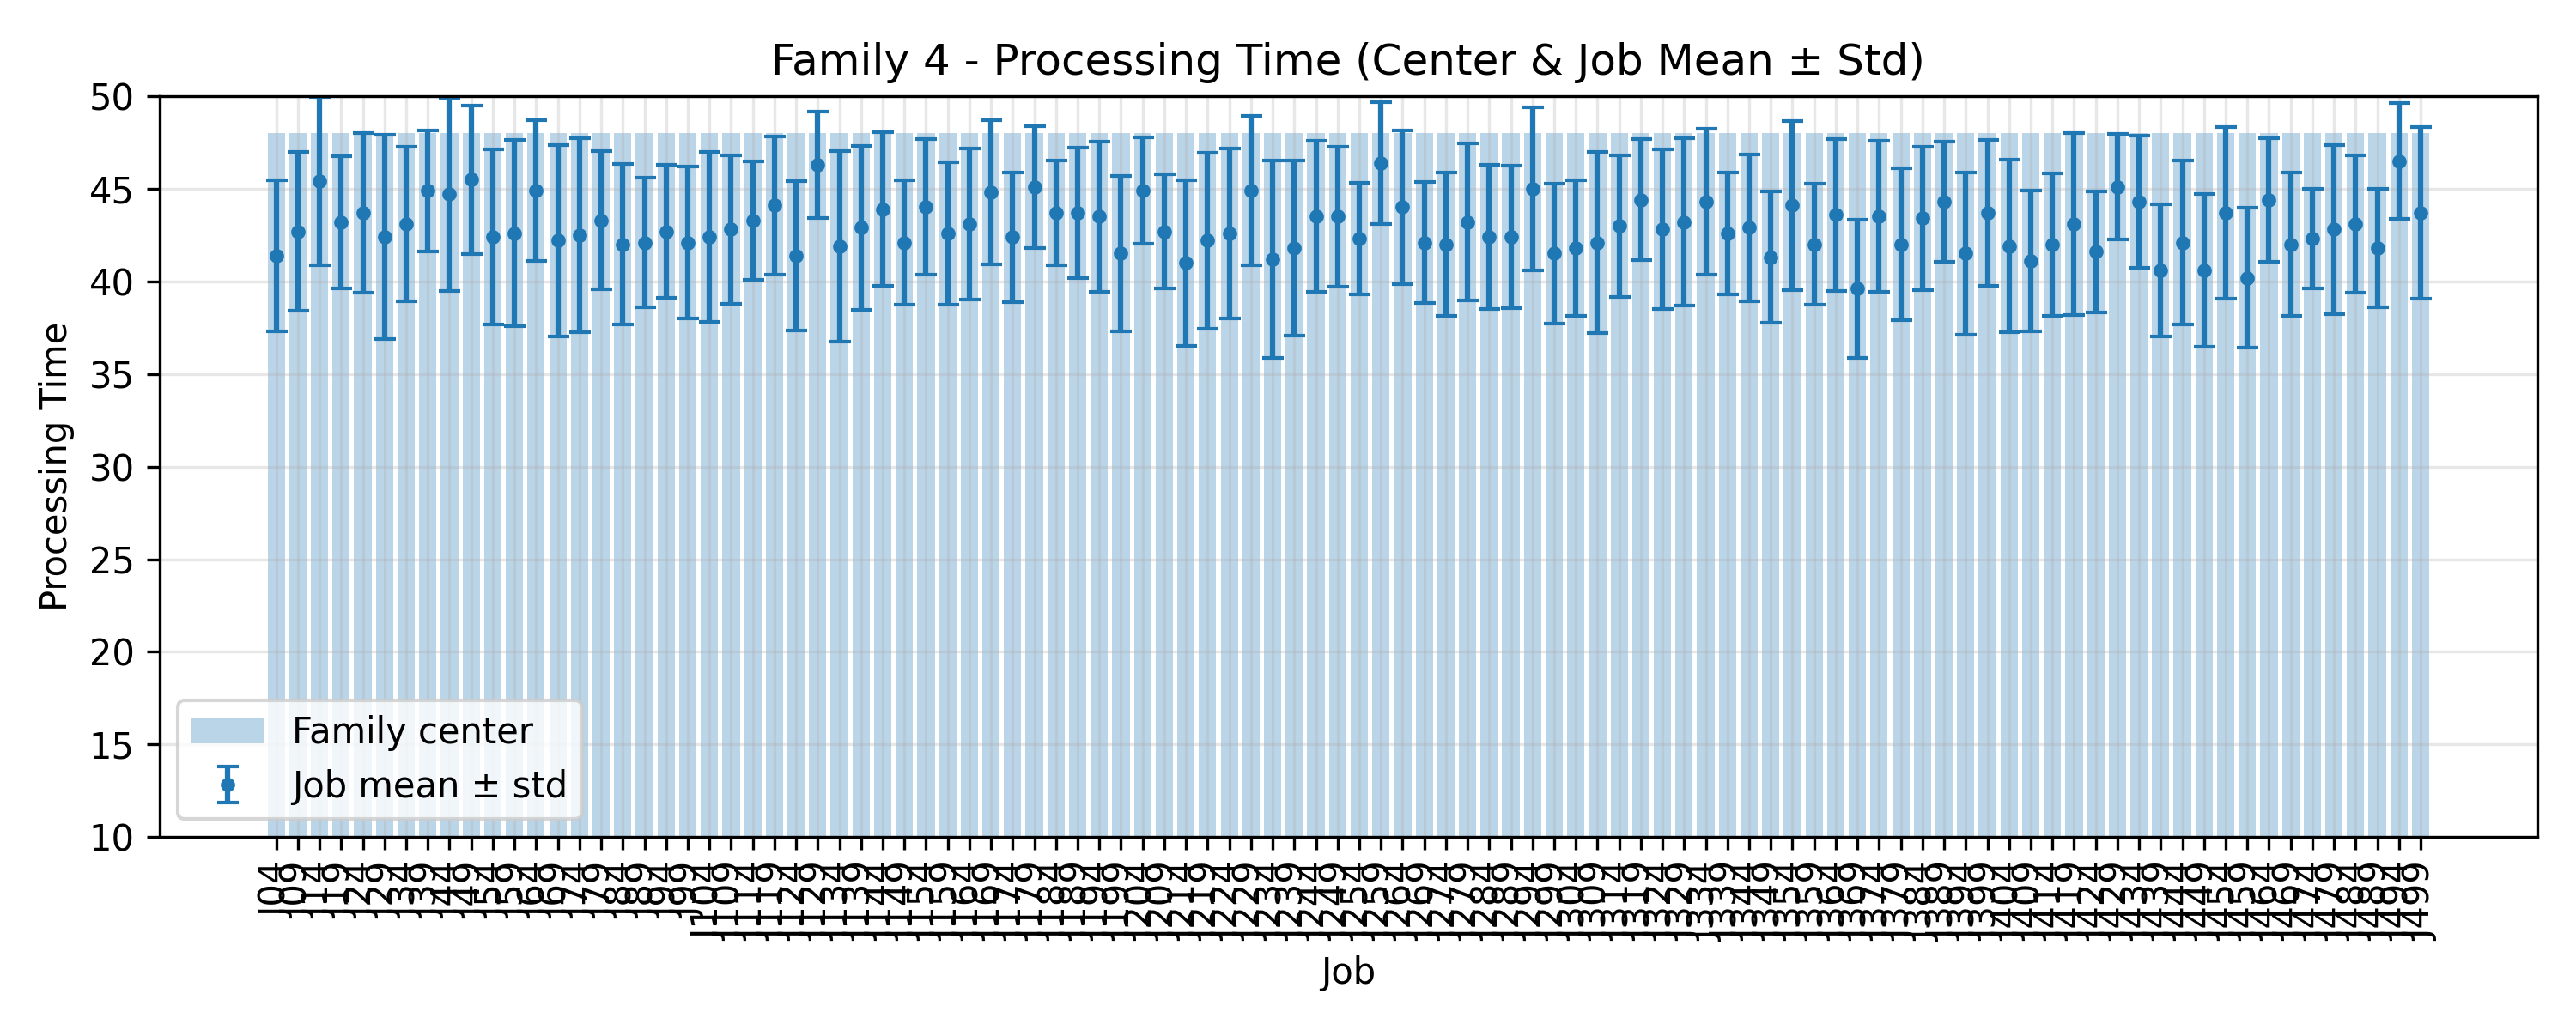

The file beside this chart, header and first rows:
JobIndex, JobCode, MeanProcessingTime, StdProcessingTime, FamilyCenter
4, J04, 41.4, 4.079, 48.0
9, J09, 42.7, 4.291, 48.0
14, J14, 45.4, 4.543, 48.0
19, J19, 43.2, 3.572, 48.0
24, J24, 43.7, 4.291, 48.0
29, J29, 42.4, 5.517, 48.0
34, J34, 43.1, 4.158, 48.0
39, J39, 44.9, 3.27, 48.0
44, J44, 44.7, 5.216, 48.0
49, J49, 45.5, 4.006, 48.0
54, J54, 42.4, 4.716, 48.0
59, J59, 42.6, 5.024, 48.0
64, J64, 44.9, 3.807, 48.0
69, J69, 42.2, 5.154, 48.0
74, J74, 42.5, 5.239, 48.0
79, J79, 43.3, 3.743, 48.0
84, J84, 42.0, 4.336, 48.0
89, J89, 42.1, 3.477, 48.0
94, J94, 42.7, 3.607, 48.0
99, J99, 42.1, 4.085, 48.0
104, J104, 42.4, 4.587, 48.0
109, J109, 42.8, 3.995, 48.0
114, J114, 43.3, 3.195, 48.0
119, J119, 44.1, 3.727, 48.0
124, J124, 41.4, 4.03, 48.0
129, J129, 46.3, 2.865, 48.0
134, J134, 41.9, 5.147, 48.0
139, J139, 42.9, 4.415, 48.0
144, J144, 43.9, 4.134, 48.0
149, J149, 42.1, 3.36, 48.0
154, J154, 44.0, 3.661, 48.0
159, J159, 42.6, 3.852, 48.0
164, J164, 43.1, 4.085, 48.0
169, J169, 44.8, 3.894, 48.0
174, J174, 42.4, 3.499, 48.0
179, J179, 45.1, 3.3, 48.0
184, J184, 43.7, 2.83, 48.0
189, J189, 43.7, 3.523, 48.0
194, J194, 43.5, 4.056, 48.0
199, J199, 41.5, 4.201, 48.0
204, J204, 44.9, 2.879, 48.0
209, J209, 42.7, 3.068, 48.0
214, J214, 41.0, 4.472, 48.0
219, J219, 42.2, 4.75, 48.0
224, J224, 42.6, 4.587, 48.0
229, J229, 44.9, 4.036, 48.0
234, J234, 41.2, 5.344, 48.0
239, J239, 41.8, 4.707, 48.0
244, J244, 43.5, 4.08, 48.0
249, J249, 43.5, 3.775, 48.0
254, J254, 42.3, 3.002, 48.0
259, J259, 46.4, 3.292, 48.0
264, J264, 44.0, 4.147, 48.0
269, J269, 42.1, 3.27, 48.0
274, J274, 42.0, 3.873, 48.0
279, J279, 43.2, 4.238, 48.0
284, J284, 42.4, 3.904, 48.0
289, J289, 42.4, 3.852, 48.0
294, J294, 45.0, 4.405, 48.0
299, J299, 41.5, 3.775, 48.0
... 40 more rows
